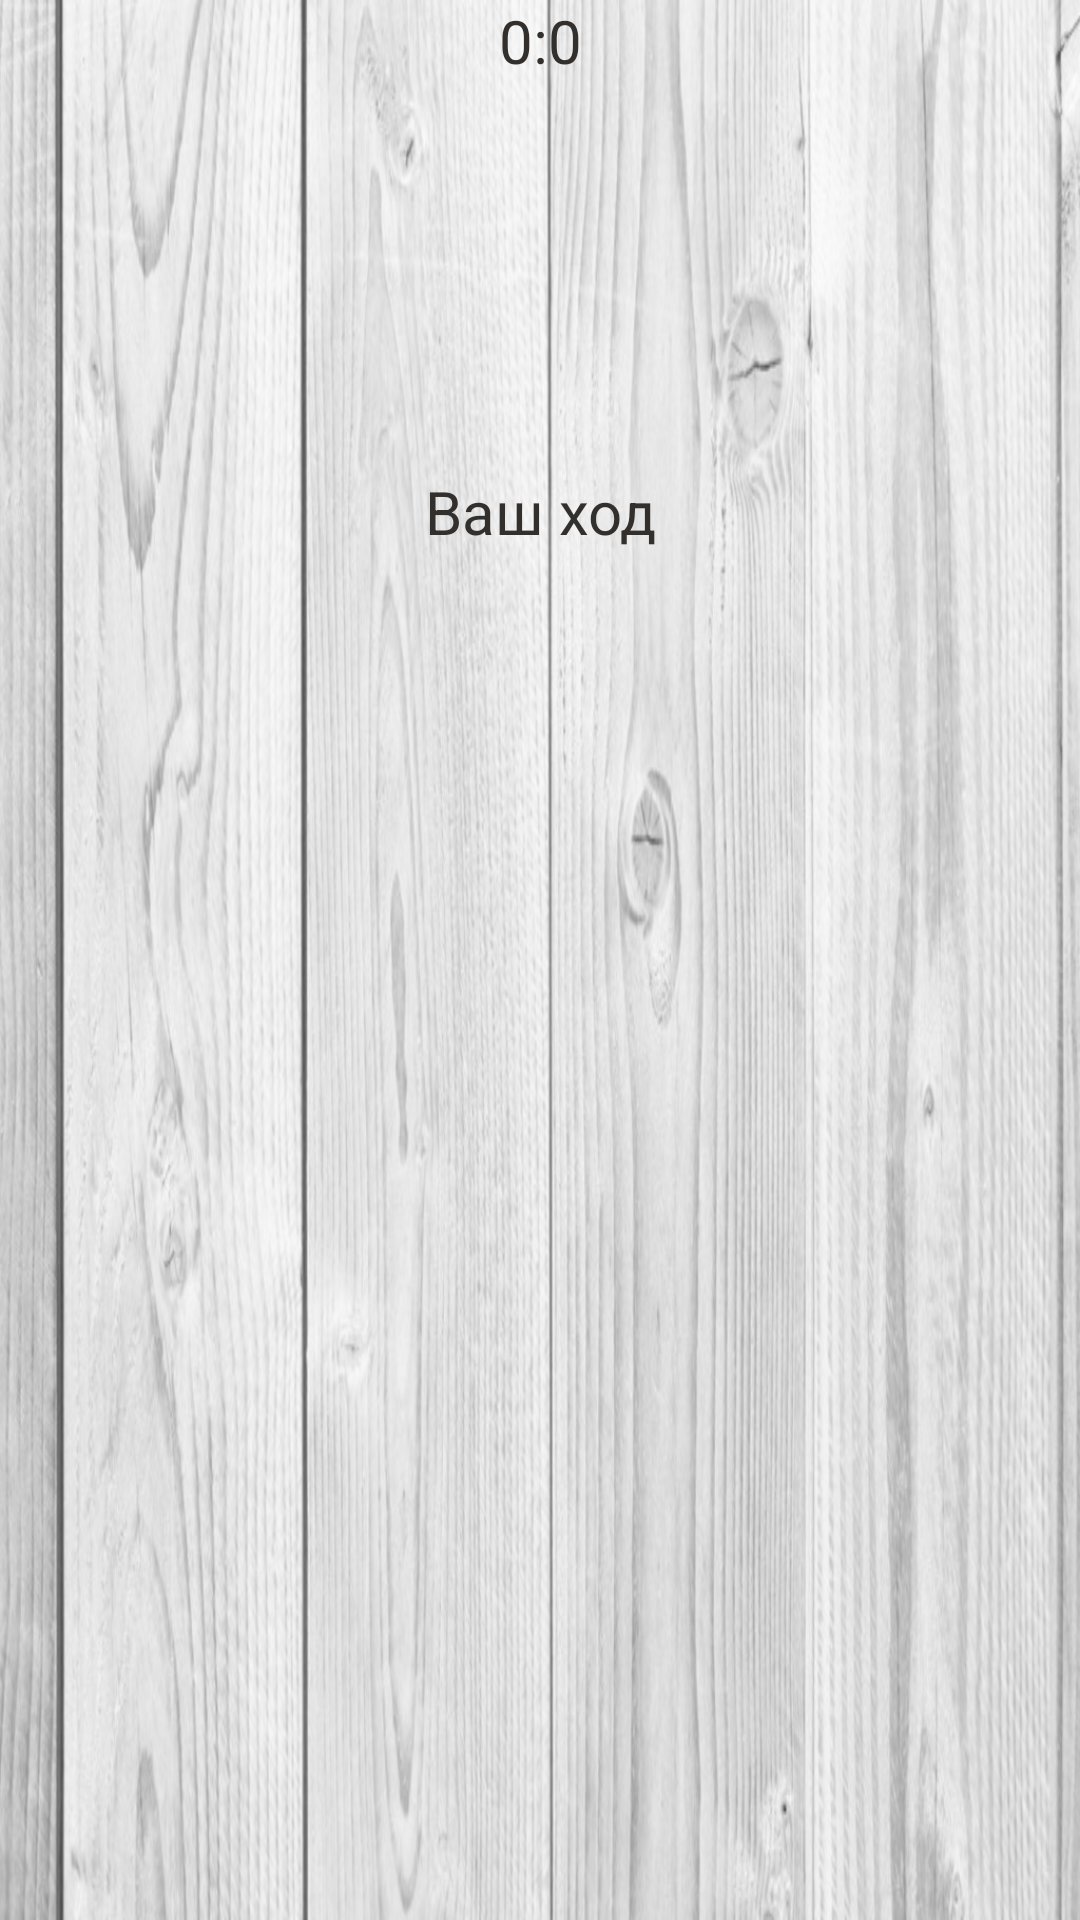

Reconstruct the res/layout file that produces this screen, plus the resources it refers to.
<!-- AndroidManifest.xml: application theme AppTheme -->
<!-- res/layout/activity_game.xml -->
<?xml version="1.0" encoding="utf-8"?>
<LinearLayout xmlns:android="http://schemas.android.com/apk/res/android"
    android:layout_width="fill_parent"
    android:layout_height="fill_parent"
    android:background="@drawable/table"
    android:gravity="center_horizontal"
    android:orientation="vertical">

    <TextView
        android:id="@+id/score_text_view"
        android:layout_width="match_parent"
        android:layout_height="wrap_content"
        android:gravity="center_horizontal"
        android:text="0:0"
        android:textColor="@color/colorAccent"
        android:textSize="20sp" />

    <TableLayout
        android:id="@+id/board_table_layout"
        android:layout_width="wrap_content"
        android:layout_height="wrap_content"
        android:layout_marginTop="100dp"
        android:background="@color/colorPrimary"
        android:elevation="10dp" />

    <TextView
        android:id="@+id/message_text_view"
        android:layout_width="match_parent"
        android:layout_height="wrap_content"
        android:layout_marginTop="30dp"
        android:gravity="center_horizontal"
        android:text="Ваш ход"
        android:textColor="@color/colorAccent"
        android:textSize="20sp" />

</LinearLayout>
<!-- resources referenced by this layout -->
<resources>
  <color name="colorAccent">#332f2c</color>
  <color name="colorPrimary">#808080</color>
  <!-- drawable table: jpg bitmap (drawable, 180837 bytes) -->
  <style name="AppTheme" parent="Theme.AppCompat.Light.NoActionBar">
          <item name="colorPrimary">@color/colorPrimary</item>
          <item name="colorPrimaryDark">@color/colorPrimaryDark</item>
          <item name="colorAccent">@color/colorAccent</item>
          <item name="android:windowFullscreen">true</item>
          <item name="android:windowContentOverlay">@null</item>
          <item name="android:windowNoTitle">true</item>
      </style>
  <color name="colorPrimaryDark">#696969</color>
</resources>
